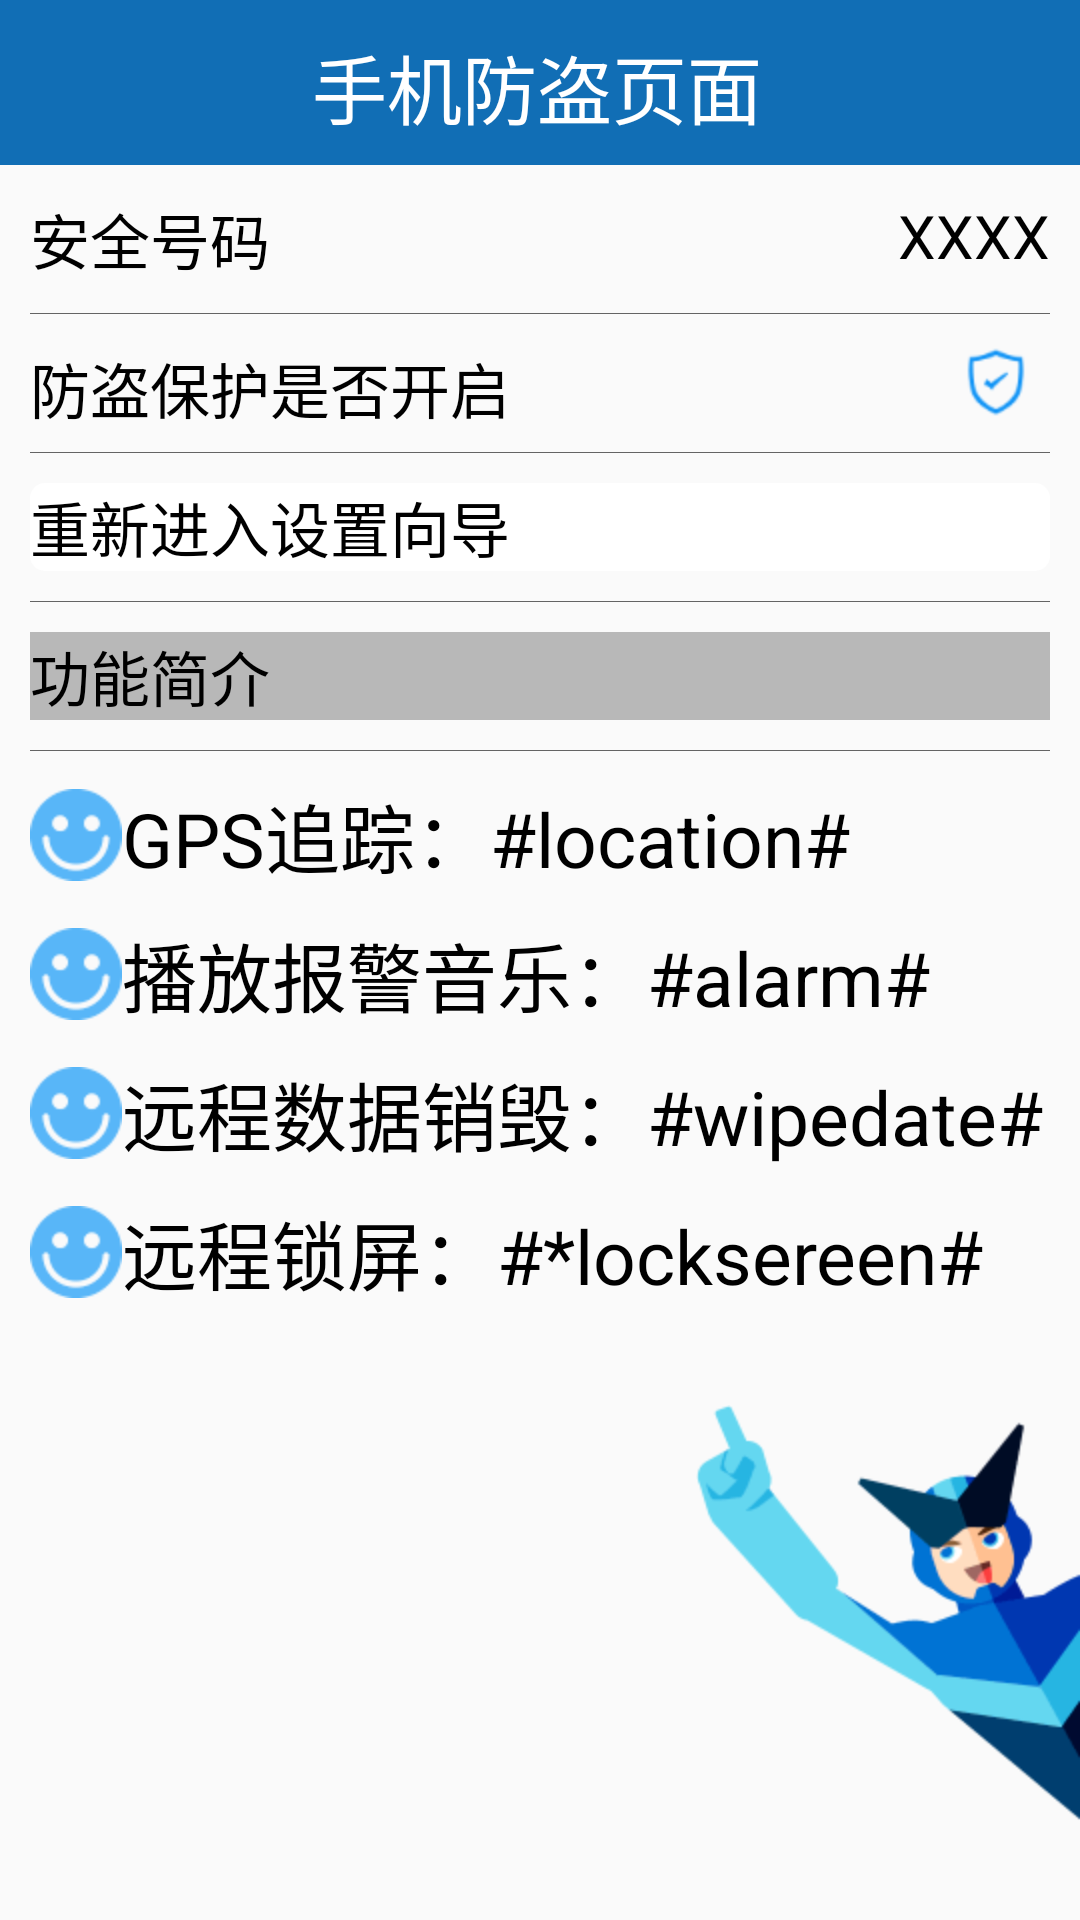

Write the Android layout XML for this screen, with the resource values it uses.
<!-- AndroidManifest.xml: application theme Theme.AppCompat.DayNight.NoActionBar -->
<!-- res/layout/activity_lostfind.xml -->
<?xml version="1.0" encoding="utf-8"?>
<LinearLayout xmlns:android="http://schemas.android.com/apk/res/android"
              android:layout_width="match_parent"
              android:layout_height="match_parent"
              android:orientation="vertical"
              android:weightSum="1">

    <TextView
        android:id="@+id/activity_setting_title"
        style="@style/text_title_style"
        android:text="手机防盗页面"/>

    <RelativeLayout
        android:layout_width="match_parent"
        android:layout_height="wrap_content">

        <TextView
            android:layout_width="wrap_content"
            android:layout_height="wrap_content"
            android:layout_marginLeft="10dp"
            android:layout_marginTop="10dp"
            android:text="安全号码"
            android:textColor="#000000"
            android:textSize="20sp"
            />

        <TextView
            android:id="@+id/tv_activity_lost_find_number"
            android:layout_width="wrap_content"
            android:layout_height="wrap_content"
            android:layout_alignParentRight="true"
            android:layout_marginRight="10dp"
            android:layout_marginTop="10dp"
            android:text="XXXX"
            android:textColor="#000000"
            android:textSize="20sp"
            />
    </RelativeLayout>

    <View
        android:layout_width="fill_parent"
        android:layout_height="0.1dp"
        android:layout_alignParentBottom="true"
        android:layout_marginLeft="10dp"
        android:layout_marginRight="10dp"
        android:layout_marginTop="10dp"
        android:background="#99000000"/>

    <RelativeLayout
        android:layout_width="match_parent"
        android:layout_height="wrap_content">

        <TextView
            android:layout_width="wrap_content"
            android:layout_height="wrap_content"
            android:layout_marginLeft="10dp"
            android:layout_marginTop="10dp"
            android:text="防盗保护是否开启"
            android:textColor="#000000"
            android:textSize="20sp"
            />

        <ImageView
            android:id="@+id/iv_activity_lost_find_protectting"
            android:layout_width="wrap_content"
            android:layout_height="wrap_content"
            android:layout_alignParentRight="true"
            android:layout_centerVertical="true"
            android:layout_marginRight="10dp"
            android:layout_marginTop="10dp"
            android:src="@drawable/rk"
            />
    </RelativeLayout>

    <View
        android:layout_width="fill_parent"
        android:layout_height="0.1dp"
        android:layout_alignParentBottom="true"
        android:layout_marginLeft="10dp"
        android:layout_marginRight="10dp"
        android:background="#99000000"/>

    <RelativeLayout
        android:layout_width="match_parent"
        android:layout_height="wrap_content">

        <TextView
            android:background="@drawable/shap_selector"
            android:onClick="reEnterSetting"
            android:clickable="true"
            android:layout_width="match_parent"
            android:layout_height="wrap_content"
            android:layout_marginLeft="10dp"
            android:layout_marginRight="10dp"
            android:layout_marginTop="10dp"
            android:text="重新进入设置向导"
            android:textColor="#000000"
            android:textSize="20sp"
            />

    </RelativeLayout>

    <View
        android:layout_width="fill_parent"
        android:layout_height="0.1dp"
        android:layout_alignParentBottom="true"
        android:layout_marginLeft="10dp"
        android:layout_marginRight="10dp"
        android:layout_marginTop="10dp"
        android:background="#99000000"/>

    <RelativeLayout
        android:layout_width="match_parent"
        android:layout_height="wrap_content">

        <TextView
            android:layout_width="fill_parent"
            android:layout_height="wrap_content"
            android:layout_marginLeft="10dp"
            android:layout_marginRight="10dp"
            android:layout_marginTop="10dp"
            android:background="#44000000"
            android:text="功能简介"
            android:textColor="#000000"
            android:textSize="20sp"
            />

    </RelativeLayout>

    <View
        android:layout_width="fill_parent"
        android:layout_height="0.1dp"
        android:layout_alignParentBottom="true"
        android:layout_marginLeft="10dp"
        android:layout_marginRight="10dp"
        android:layout_marginTop="10dp"
        android:background="#99000000"/>


    <LinearLayout
        android:layout_width="match_parent"
        android:layout_height="wrap_content"
        android:orientation="vertical"
        android:layout_weight="0.50">

        <TextView
            android:layout_marginTop="10dp"
            style="@style/text_content_style"
            android:textSize="25sp"
            android:drawableLeft="@drawable/adc"
            android:text="GPS追踪：#location#"/>

        <TextView
            android:layout_marginTop="10dp"
            style="@style/text_content_style"
            android:textSize="25sp"
            android:drawableLeft="@drawable/adc"
            android:text="播放报警音乐：#alarm#"/>


        <TextView
            android:layout_marginTop="10dp"
            style="@style/text_content_style"
            android:textSize="25sp"
            android:drawableLeft="@drawable/adc"
            android:text="远程数据销毁：#wipedate#"/>

        <TextView
            android:layout_marginTop="10dp"
            style="@style/text_content_style"
            android:textSize="25sp"
            android:drawableLeft="@drawable/adc"
            android:text="远程锁屏：#*locksereen#"/>

    </LinearLayout>

    <ImageView
        android:src="@drawable/ad"
        android:layout_width="wrap_content"
        android:layout_height="wrap_content"
        android:layout_gravity="end"
        />

</LinearLayout>
<!-- resources referenced by this layout -->
<resources>
  <!-- drawable ad: png bitmap (drawable-hdpi, 4796 bytes) -->
  <!-- drawable adc: png bitmap (drawable-hdpi, 577 bytes) -->
  <!-- drawable rk: png bitmap (drawable-hdpi, 1372 bytes) -->
  <!-- drawable shap_selector (drawable) -->
  <?xml version="1.0" encoding="utf-8"?>
  <selector xmlns:android="http://schemas.android.com/apk/res/android">
      
      <item android:drawable="@drawable/button_lostfind_pressed"
            android:state_pressed="true"></item>
      
      <item android:drawable="@drawable/button_lostfind_pressed"
            android:state_focused="true"></item>
      
      <item android:drawable="@drawable/button_lostfind"></item>
  </selector>
  <style name="text_content_style" parent="AppTheme">
          <item name="android:layout_width">wrap_content</item>
          <item name="android:layout_height">wrap_content</item>
          <item name="android:layout_marginTop">8dp</item>
          <item name="android:layout_marginLeft">10dp</item>
          <item name="android:textColor">#000000</item>
          <item name="android:textSize">18sp</item>
          <item name="android:gravity">center_vertical</item>
      </style>
  <style name="text_title_style" parent="AppTheme">
          <item name="android:layout_width">match_parent</item>
          <item name="android:layout_height">55dp</item>
          <item name="android:textColor">#FFFFFF</item>
          <item name="android:textSize">25sp</item>
          <item name="android:gravity">center</item>
          <item name="android:background">@drawable/ic_flow_close_p</item>
      </style>
  <!-- drawable button_lostfind_pressed (drawable) -->
  <?xml version="1.0" encoding="utf-8"?>
  <shape xmlns:android="http://schemas.android.com/apk/res/android"
         android:shape="rectangle">
  
  
  <corners android:radius="5dp"/>
  
  
      
      <solid android:color="#22000000"/>
      
      
  </shape>
  <!-- drawable button_lostfind (drawable) -->
  <?xml version="1.0" encoding="utf-8"?>
  <shape xmlns:android="http://schemas.android.com/apk/res/android"
         android:shape="rectangle">
  
  
  <corners android:radius="5dp"/>
  
  
      
      <solid android:color="#ffffff"/>
      
      
  </shape>
  <style name="AppTheme" parent="Theme.AppCompat.Light.DarkActionBar">
          
          <item name="colorPrimary">@color/colorPrimary</item>
          <item name="colorPrimaryDark">@color/colorPrimaryDark</item>
          <item name="colorAccent">@color/colorAccent</item>
      </style>
  <!-- drawable ic_flow_close_p: png bitmap (drawable-hdpi, 345 bytes) -->
  <!-- not gathered from this repository: default colours our renderer supplied (Android Studio template values) -->
  <color name="colorPrimary">#FF6200EE</color>
  <color name="colorPrimaryDark">#FF3700B3</color>
  <color name="colorAccent">#FF03DAC5</color>
</resources>
